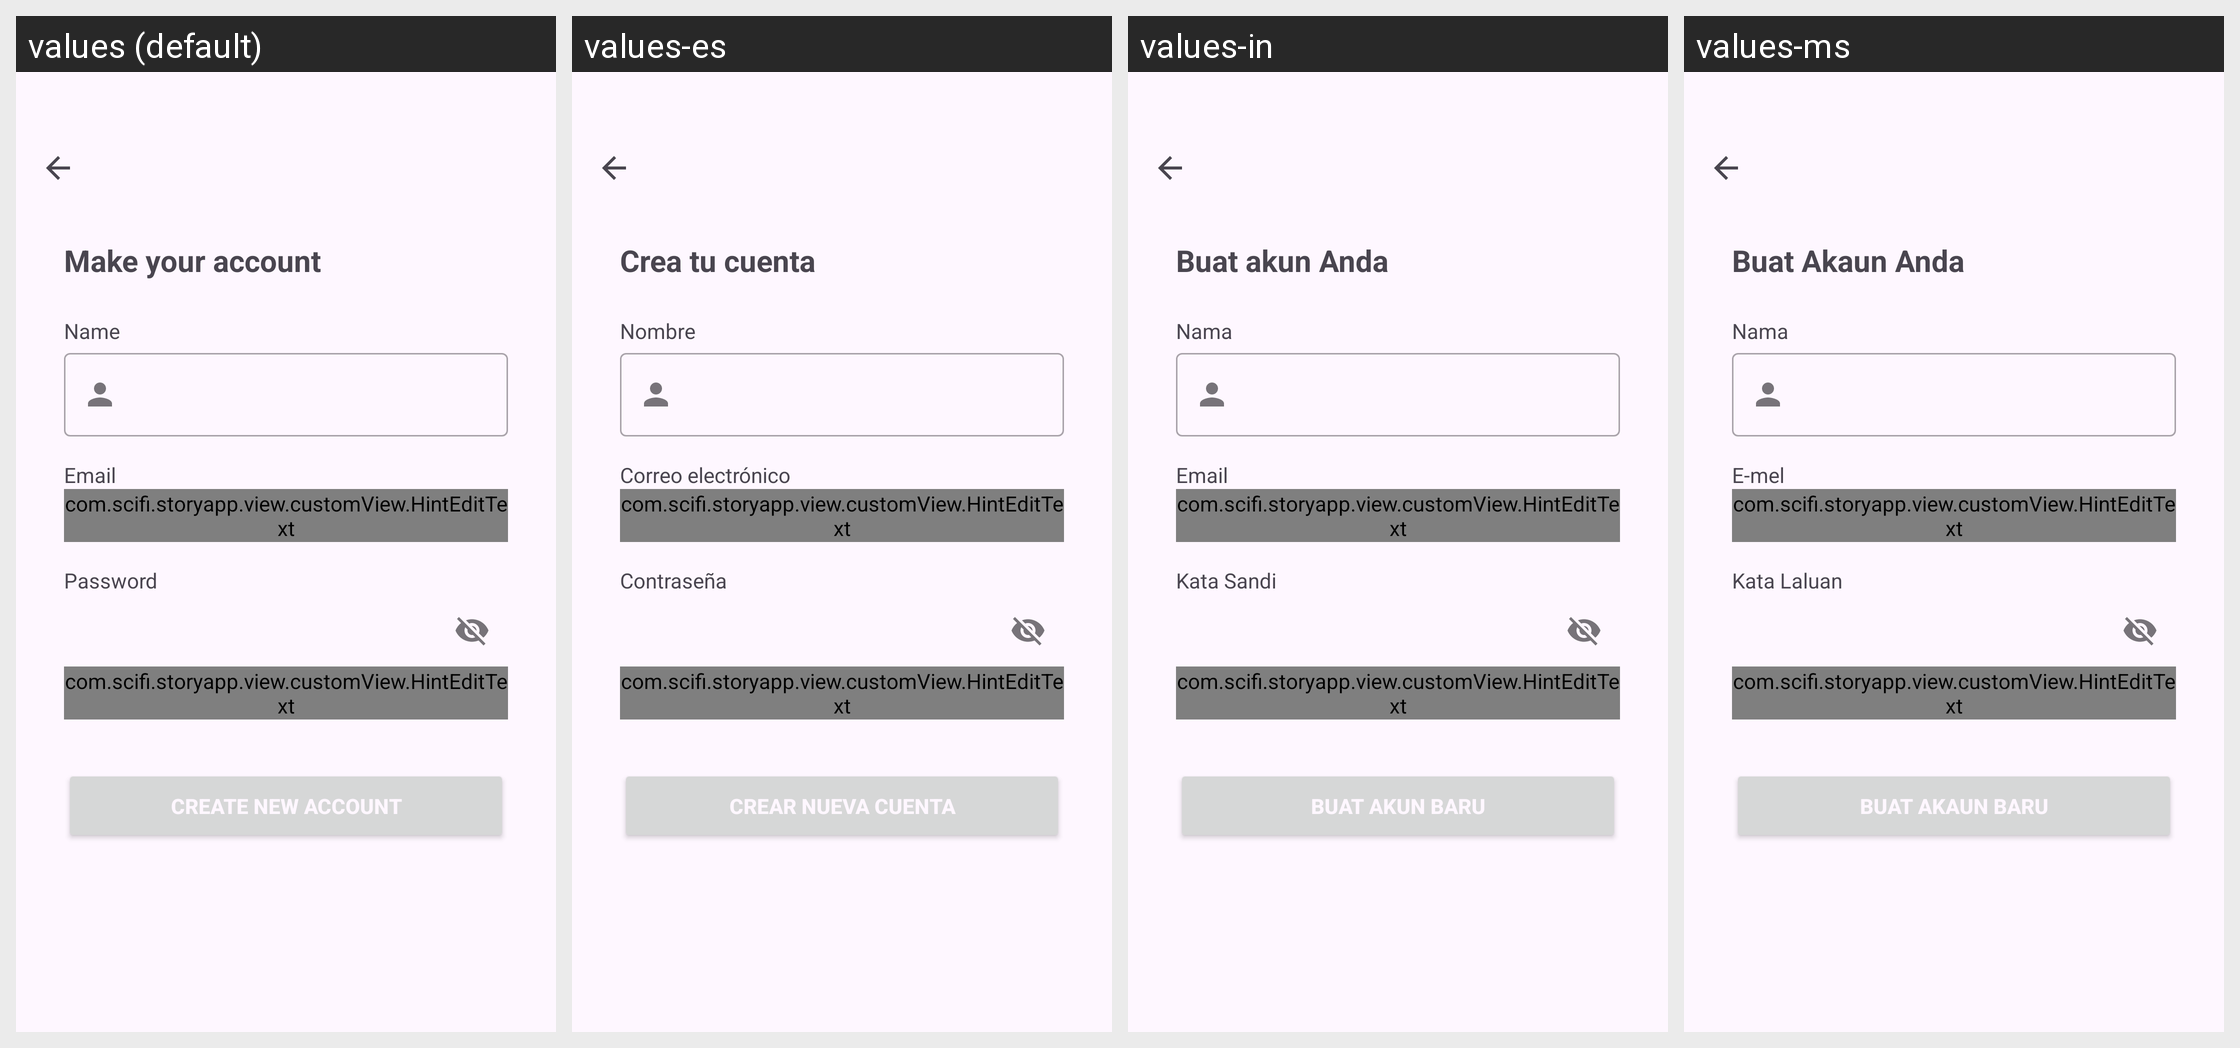

For this localized Android screen grid, give each drawn string resource with its value in every locale shown.
Android screen res/layout/activity_register.xml rendered under 4 locales, left to right: values (default), values-es, values-in, values-ms. Device: Nexus 5 (rendered at 1080×1920; each locale shown at half size, 540×960, under a caption strip naming it); theme Theme.StoryApp.
Other locales in the repository, not shown: values-jv.
Strings drawn on this screen, with the default value and each locale's value (text and hints the layout hard-codes appear in the picture but are not listed):

register_text
  values: Make your account
  values-es: Crea tu cuenta
  values-in: Buat akun Anda
  values-ms: Buat Akaun Anda

name
  values: Name
  values-es: Nombre
  values-in: Nama
  values-ms: Nama

email
  values: Email
  values-es: Correo electrónico
  values-in: Email
  values-ms: E-mel

password
  values: Password
  values-es: Contraseña
  values-in: Kata Sandi
  values-ms: Kata Laluan

register
  values: Create new account
  values-es: Crear nueva cuenta
  values-in: Buat akun baru
  values-ms: Buat Akaun Baru
